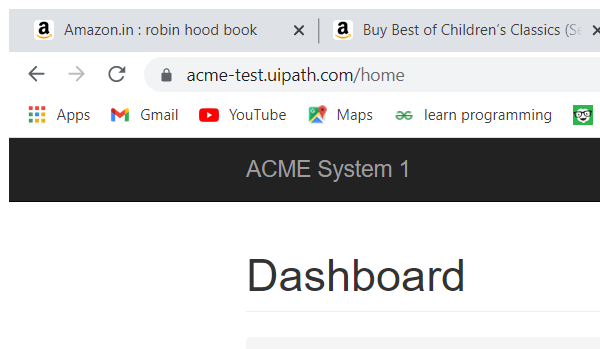
Task: Clientsecurity_HashKey using RE-Framework
Workflow: System1_close

Step 1: Attach Browser 'chrome.exe ACME' in window 'ACME System 1 - *' (chrome.exe)

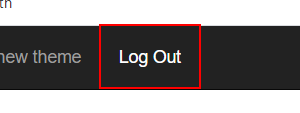
Step 2: click on 'Log Out'

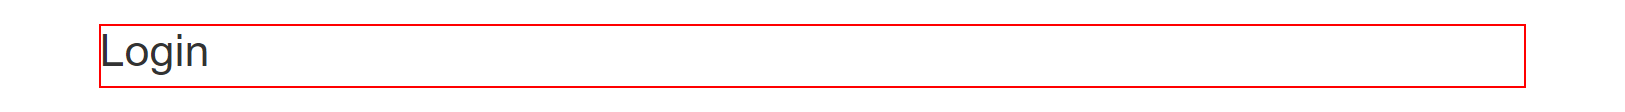
Step 3: find 'Login           ...'
